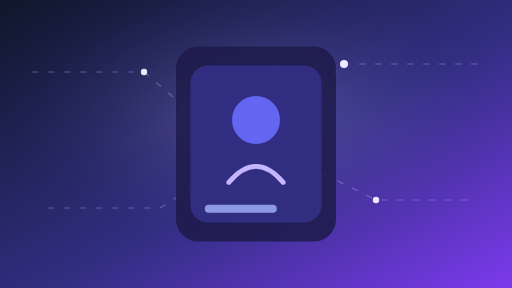
t = 0.00 s
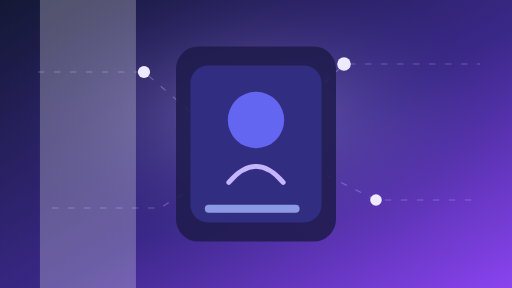
t = 1.31 s
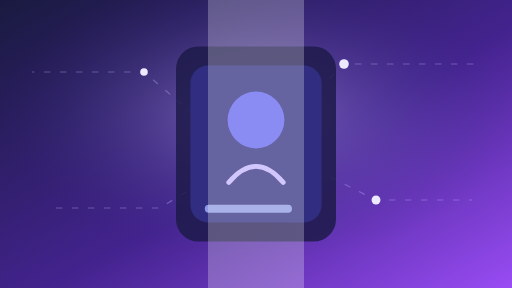
t = 2.63 s
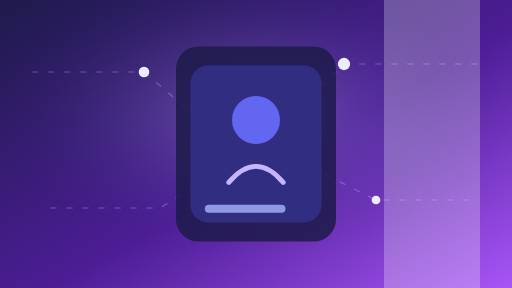
t = 4.00 s
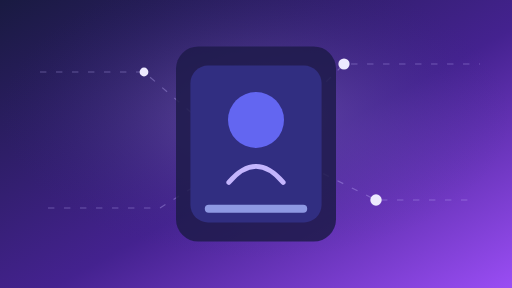
t = 5.25 s
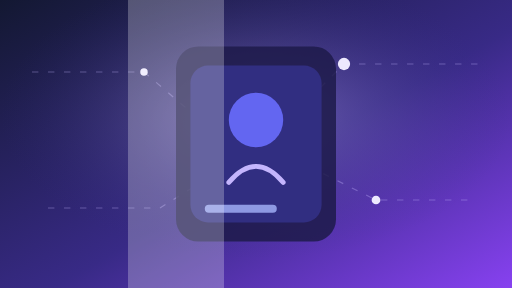
t = 7.00 s

The animated SVG that drew these frames (rendered in a browser with its animation timeline set to each time). Animation: 16 SMIL elements (animate=15,animateTransform=1); one cycle of 8.00 s, repeats indefinitely.

<svg xmlns="http://www.w3.org/2000/svg" viewBox="0 0 640 360" role="img" aria-labelledby="title">
  <title id="title">Innovation Tech Summit animated banner</title>
  <defs>
    <linearGradient id="bg" x1="0" y1="0" x2="1" y2="1">
      <stop offset="0%" stop-color="#0f172a">
        <animate attributeName="stop-color" values="#0f172a;#1e1b4b;#0f172a" dur="8s" repeatCount="indefinite"/>
      </stop>
      <stop offset="55%" stop-color="#312e81">
        <animate attributeName="stop-color" values="#312e81;#4c1d95;#312e81" dur="8s" repeatCount="indefinite"/>
      </stop>
      <stop offset="100%" stop-color="#7c3aed">
        <animate attributeName="stop-color" values="#7c3aed;#a855f7;#7c3aed" dur="8s" repeatCount="indefinite"/>
      </stop>
    </linearGradient>
    <radialGradient id="glow" cx="50%" cy="40%" r="50%">
      <stop offset="0%" stop-color="#c4b5fd" stop-opacity="0.55"/>
      <stop offset="100%" stop-color="#312e81" stop-opacity="0"/>
    </radialGradient>
  </defs>
  <rect width="640" height="360" fill="url(#bg)"/>
  <rect width="640" height="360" fill="url(#glow)">
    <animate attributeName="opacity" values="0.5;0.9;0.5" dur="5s" repeatCount="indefinite"/>
  </rect>
  <g opacity="0.35" stroke="#c4b5fd" stroke-width="1.5" fill="none">
    <path d="M40 90 H180 L250 150 H360 L430 80 H600">
      <animate attributeName="stroke-dashoffset" values="0;120;0" dur="6s" repeatCount="indefinite"/>
      <animate attributeName="stroke-dasharray" values="8 12" dur="6s" repeatCount="indefinite"/>
    </path>
    <path d="M60 260 H200 L280 210 H390 L470 250 H590">
      <animate attributeName="stroke-dashoffset" values="120;0;120" dur="7s" repeatCount="indefinite"/>
      <animate attributeName="stroke-dasharray" values="8 12" dur="7s" repeatCount="indefinite"/>
    </path>
  </g>
  <g fill="#ede9fe">
    <circle cx="180" cy="90" r="6"><animate attributeName="r" values="4;8;4" dur="2.4s" repeatCount="indefinite"/></circle>
    <circle cx="250" cy="150" r="5"><animate attributeName="opacity" values="0.4;1;0.4" dur="2s" repeatCount="indefinite"/></circle>
    <circle cx="430" cy="80" r="7"><animate attributeName="r" values="5;9;5" dur="3s" repeatCount="indefinite"/></circle>
    <circle cx="280" cy="210" r="5"><animate attributeName="opacity" values="1;0.3;1" dur="2.8s" repeatCount="indefinite"/></circle>
    <circle cx="470" cy="250" r="6"><animate attributeName="r" values="4;8;4" dur="2.2s" repeatCount="indefinite"/></circle>
  </g>
  <g transform="translate(220 58)">
    <rect x="0" y="0" width="200" height="244" rx="28" fill="#1e1b4b" opacity="0.85"/>
    <rect x="18" y="24" width="164" height="196" rx="22" fill="#312e81"/>
    <circle cx="100" cy="92" r="34" fill="#6366f1">
      <animate attributeName="r" values="30;38;30" dur="4s" repeatCount="indefinite"/>
    </circle>
    <path d="M66 170 Q100 130 134 170" stroke="#c4b5fd" stroke-width="6" fill="none" stroke-linecap="round"/>
    <rect x="36" y="198" width="128" height="10" rx="5" fill="#a5b4fc" opacity="0.8">
      <animate attributeName="width" values="90;128;90" dur="3.5s" repeatCount="indefinite"/>
    </rect>
  </g>
  <g opacity="0.25">
    <rect x="-80" y="0" width="120" height="360" fill="#ffffff" transform="skewX(-18)">
      <animateTransform attributeName="transform" type="translate" values="-80 0;720 0" dur="5s" repeatCount="indefinite"/>
    </rect>
  </g>
</svg>
